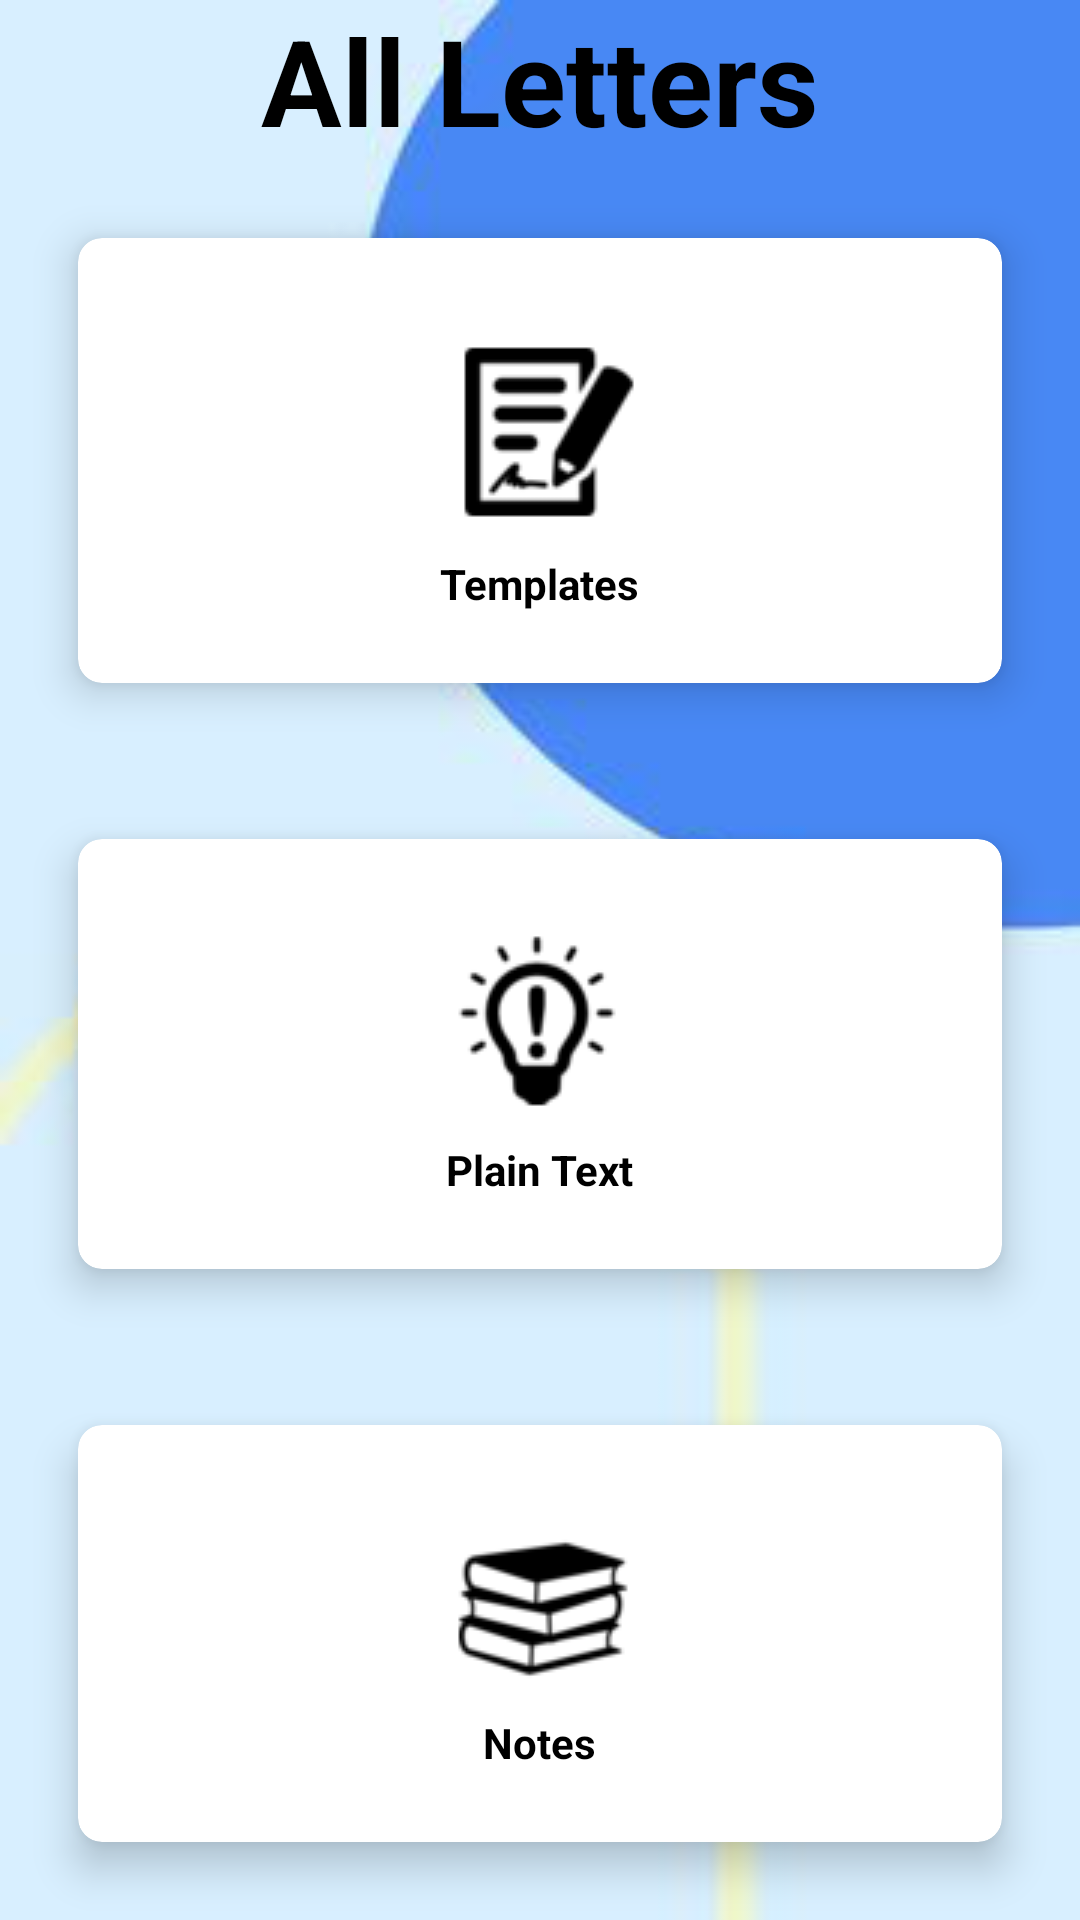

Reconstruct the res/layout file that produces this screen, plus the resources it refers to.
<!-- AndroidManifest.xml: application theme Theme.All_letters -->
<!-- res/layout/activity_main.xml -->
<?xml version="1.0" encoding="utf-8"?>
<RelativeLayout xmlns:android="http://schemas.android.com/apk/res/android"
    xmlns:app="http://schemas.android.com/apk/res-auto"
    xmlns:tools="http://schemas.android.com/tools"
    android:layout_width="match_parent"
    android:layout_height="match_parent"
    android:background="@drawable/background">


    <TextView
        android:id="@+id/mainTitle"
        android:layout_width="wrap_content"
        android:layout_height="wrap_content"
        android:layout_centerHorizontal="true"
        android:text="All Letters"
        android:textColor="@color/black"
        android:textStyle="bold"
        android:textSize="40sp"
        />

    <GridLayout
        android:layout_width="match_parent"
        android:layout_height="match_parent"
        android:rowCount="3"
        android:columnCount="1"
        android:layout_below="@+id/mainTitle"
        >

        <androidx.cardview.widget.CardView
            android:layout_width="wrap_content"
            android:layout_height="wrap_content"
            android:layout_row="0"
            android:layout_column="0"
            android:layout_gravity="fill"
            android:layout_rowWeight="1"
            android:layout_columnWeight="1"
            android:layout_margin="26dp"
            app:cardCornerRadius="8dp"
            app:cardElevation="8dp"
            android:id="@+id/card1"
            app:cardBackgroundColor="@color/cardview_light_background"
            >

            <LinearLayout
                android:layout_width="wrap_content"
                android:layout_height="wrap_content"
                android:orientation="vertical"
                android:gravity="center"
                android:layout_gravity="center_horizontal|center_vertical"
                >

                        <ImageView
                        android:layout_width="wrap_content"
                        android:layout_height="wrap_content"
                        android:src="@drawable/temps"
                            />


                        <TextView
                       android:layout_height="wrap_content"
                        android:layout_width="wrap_content"
                        android:text="Templates"
                            android:textColor="@color/black"
                            android:textColorHint="@color/black"
                        android:textStyle="bold"
                        android:textAlignment="center"
                            />


            </LinearLayout>

        </androidx.cardview.widget.CardView>

        <androidx.cardview.widget.CardView
            android:layout_width="wrap_content"
            android:layout_height="wrap_content"
            android:layout_row="1"
            android:layout_column="0"
            android:layout_gravity="fill"
            android:layout_rowWeight="1"
            android:layout_columnWeight="1"
            android:layout_margin="26dp"
            app:cardCornerRadius="8dp"
            app:cardElevation="8dp"
            android:id="@+id/card2"
            app:cardBackgroundColor="@color/cardview_light_background"
            >

            <LinearLayout
                android:layout_width="wrap_content"
                android:layout_height="wrap_content"
                android:orientation="vertical"
                android:gravity="center"
                android:layout_gravity="center_horizontal|center_vertical"
                >

                <ImageView
                    android:layout_width="wrap_content"
                    android:layout_height="wrap_content"
                    android:src="@drawable/plaintext_icon"
                    />


                <TextView
                    android:layout_height="wrap_content"
                    android:layout_width="wrap_content"
                    android:text="Plain Text"
                    android:textStyle="bold"
                    android:textColor="@color/black"
                    android:textColorHint="@color/black"
                    android:textAlignment="center"
                    />


            </LinearLayout>

        </androidx.cardview.widget.CardView>

        <androidx.cardview.widget.CardView
            android:layout_width="wrap_content"
            android:layout_height="wrap_content"
            android:layout_row="2"
            android:layout_column="0"
            android:layout_gravity="fill"
            android:layout_rowWeight="1"
            android:layout_columnWeight="1"
            android:layout_margin="26dp"
            app:cardCornerRadius="8dp"
            app:cardElevation="8dp"
            android:id="@+id/card3"
            app:cardBackgroundColor="@color/cardview_light_background"
            >

            <LinearLayout
                android:layout_width="wrap_content"
                android:layout_height="wrap_content"
                android:orientation="vertical"
                android:gravity="center"
                android:layout_gravity="center_horizontal|center_vertical"
                >

                <ImageView
                    android:layout_width="wrap_content"
                    android:layout_height="wrap_content"
                    android:src="@drawable/notes"
                    />


                <TextView
                    android:layout_height="wrap_content"
                    android:layout_width="wrap_content"
                    android:text="Notes"
                    android:textStyle="bold"
                    android:textColor="@color/black"
                    android:textColorHint="@color/black"
                    android:textAlignment="center"
                    />


            </LinearLayout>

        </androidx.cardview.widget.CardView>

    </GridLayout>

</RelativeLayout>
<!-- resources referenced by this layout -->
<resources>
  <!-- drawable background: png bitmap (drawable, 17487 bytes) -->
  <!-- drawable notes: png bitmap (drawable, 2102 bytes) -->
  <!-- drawable plaintext_icon: png bitmap (drawable, 1716 bytes) -->
  <!-- drawable temps: png bitmap (drawable, 1553 bytes) -->
  <style name="Theme.All_letters" parent="Theme.MaterialComponents.DayNight.DarkActionBar">
          
          <item name="colorPrimary">@color/purple_500</item>
          <item name="colorPrimaryVariant">@color/purple_700</item>
          <item name="colorOnPrimary">@color/white</item>
          
          <item name="colorSecondary">@color/teal_200</item>
          <item name="colorSecondaryVariant">@color/teal_700</item>
          <item name="colorOnSecondary">@color/black</item>
          
          <item name="android:statusBarColor" tools:targetApi="l">?attr/colorPrimaryVariant</item>
          
      </style>
  <!-- not gathered from this repository: default colours our renderer supplied (Android Studio template values) -->
  <color name="purple_500">#FF6200EE</color>
  <color name="purple_700">#FF3700B3</color>
  <color name="teal_200">#FF03DAC5</color>
  <color name="teal_700">#FF018786</color>
  <color name="black">#FF000000</color>
  <color name="white">#FFFFFFFF</color>
</resources>
